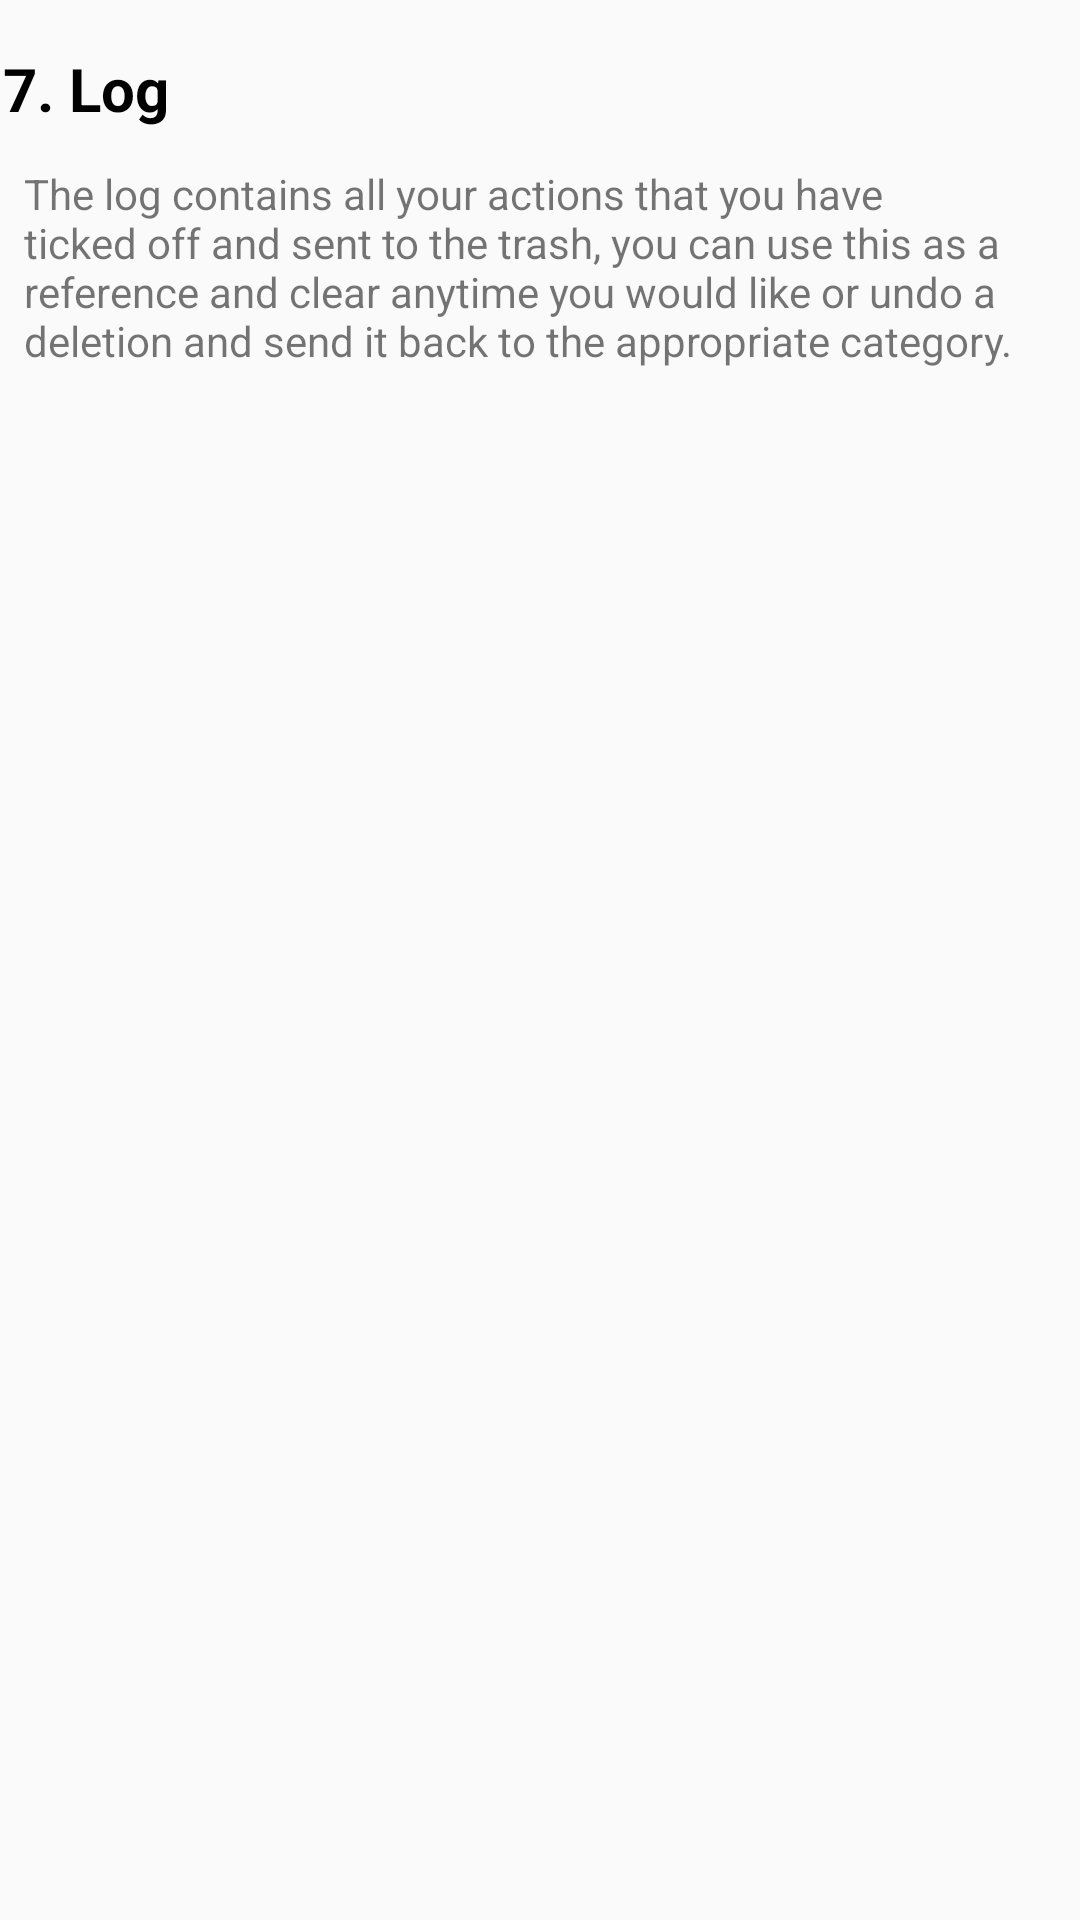

Produce the Android XML layout that renders to this screen, including the resource entries it uses.
<!-- AndroidManifest.xml: application theme AppTheme -->
<!-- res/layout/fragment_info_tab3.xml -->
<android.support.constraint.ConstraintLayout xmlns:android="http://schemas.android.com/apk/res/android"
    xmlns:app="http://schemas.android.com/apk/res-auto"
    xmlns:tools="http://schemas.android.com/tools"
    android:layout_width="match_parent"
    android:layout_height="match_parent"
    tools:context="com.example.aljaki.gtd3.InfoTab1"
    tools:layout_editor_absoluteY="81dp">


    <TextView
        android:id="@+id/textView4"
        android:layout_width="wrap_content"
        android:layout_height="wrap_content"
        android:layout_marginStart="1dp"
        android:layout_marginTop="16dp"
        android:text="7. Log"
        android:textColor="@android:color/black"
        android:textSize="20sp"
        android:textStyle="bold"
        app:layout_constraintStart_toStartOf="parent"
        app:layout_constraintTop_toTopOf="parent" />

    <TextView
        android:id="@+id/textView5"
        android:layout_width="0dp"
        android:layout_height="wrap_content"
        android:layout_marginEnd="8dp"
        android:layout_marginStart="8dp"
        android:layout_marginTop="12dp"
        android:text="The log contains all your actions that you have ticked off and sent to the trash, you can use this as a reference and clear anytime you would like or undo a deletion and send it back to the appropriate category."
        app:layout_constraintEnd_toEndOf="parent"
        app:layout_constraintStart_toStartOf="parent"
        app:layout_constraintTop_toBottomOf="@+id/textView4" />

</android.support.constraint.ConstraintLayout>
<!-- resources referenced by this layout -->
<resources>
  <style name="AppTheme" parent="Theme.AppCompat.Light.DarkActionBar">
          
          <item name="android:actionBarStyle">@style/CustomActionBar</item>
      </style>
  <style name="CustomActionBar" parent="Theme.AppCompat.Light.DarkActionBar">
          <item name="android:background">@android:color/holo_orange_dark</item>
      </style>
</resources>
